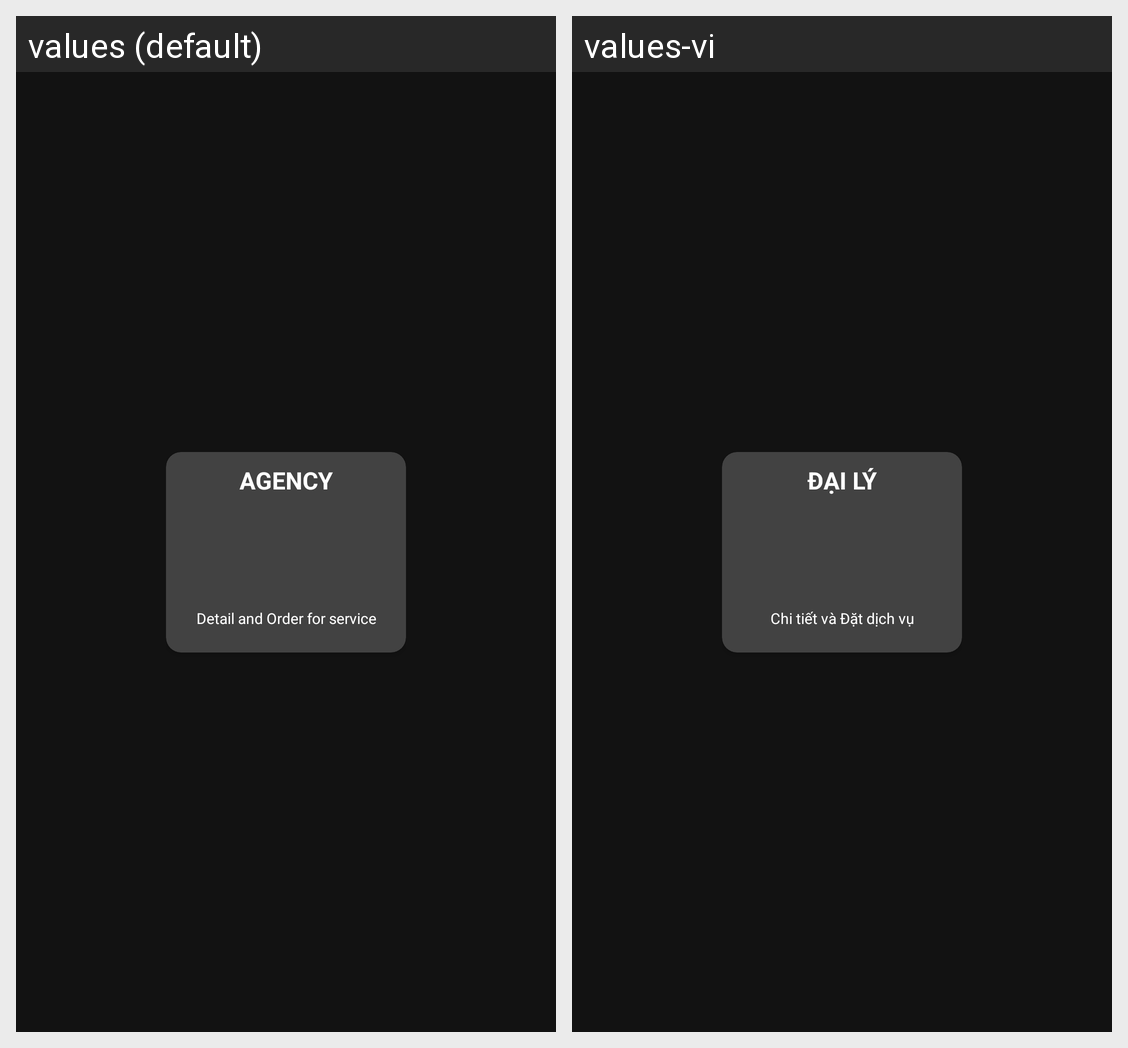

Locale-by-locale string values for the Android screen shown in this grid:
Android screen res/layout/title_maps.xml rendered under 2 locales, left to right: values (default), values-vi. Device: Nexus 5 (rendered at 1080×1920; each locale shown at half size, 540×960, under a caption strip naming it); theme Theme.MyVHC.
Strings drawn on this screen, with the default value and each locale's value (text and hints the layout hard-codes, and strings that could not be matched under every locale, appear in the picture but are not listed):

agency
  values: Agency
  values-vi: Đại lý

detail_and_order_for_service
  values: Detail and Order for service
  values-vi: Chi tiết và Đặt dịch vụ
